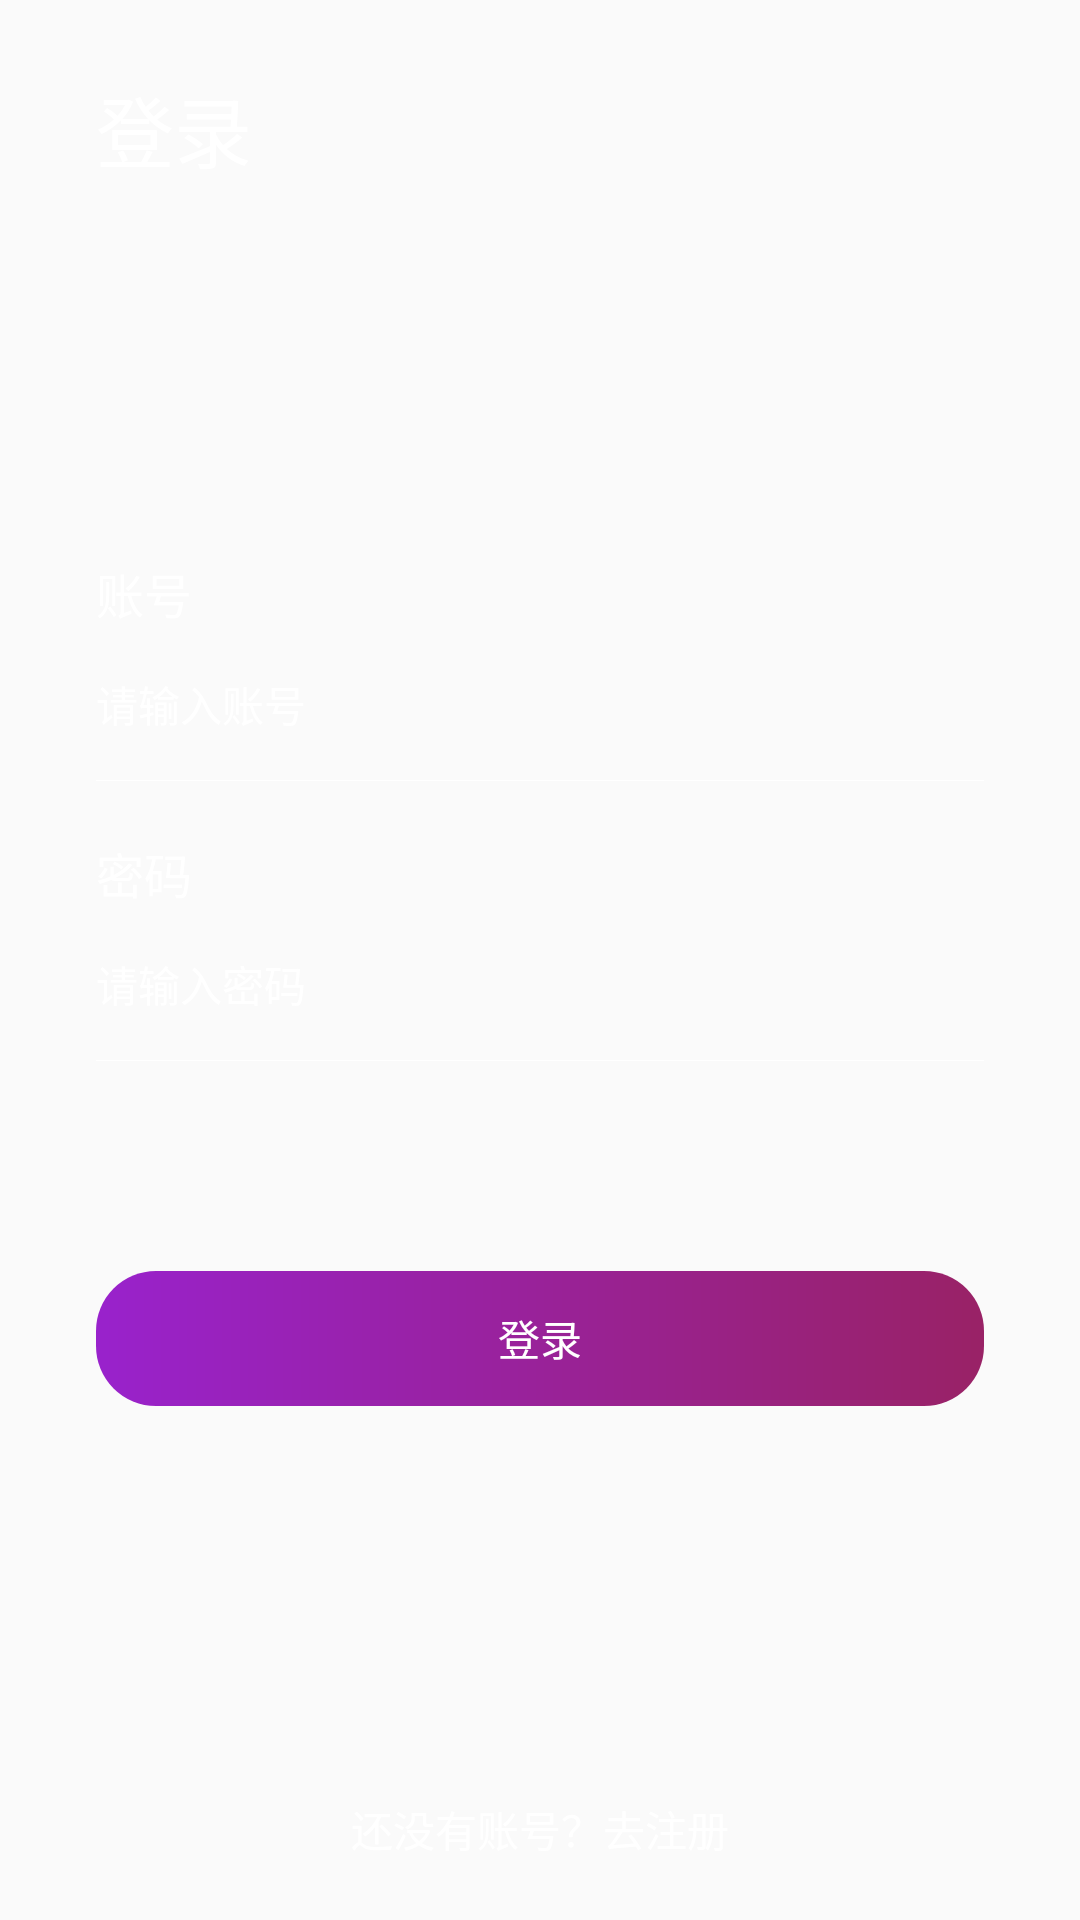

Android layout source for this screen:
<!-- AndroidManifest.xml: application theme Theme.ItTakesThree -->
<!-- res/layout/activity_login.xml -->
<?xml version="1.0" encoding="utf-8"?>
<LinearLayout xmlns:android="http://schemas.android.com/apk/res/android"
    android:layout_width="match_parent"
    android:layout_height="match_parent"
    android:background="@drawable/bg"
    android:orientation="vertical">

    <TextView
        android:layout_width="wrap_content"
        android:layout_height="wrap_content"
        android:layout_marginLeft="32dp"
        android:layout_marginTop="24dp"
        android:text="登录"
        android:textColor="@color/white"
        android:textSize="26dp" />

    <TextView
        android:layout_width="wrap_content"
        android:layout_height="wrap_content"
        android:layout_marginLeft="32dp"
        android:layout_marginTop="124dp"
        android:text="账号"
        android:textColor="@color/white"
        android:textSize="16dp" />


    <EditText
        android:id="@+id/edit_phone"
        android:layout_width="match_parent"
        android:layout_height="wrap_content"
        android:layout_marginLeft="17dp"
        android:layout_marginRight="32dp"
        android:background="@color/touming"
        android:hint="请输入账号"
        android:padding="15dp"
        android:singleLine="true"
        android:textColor="@color/white"
        android:textColorHint="@color/white"
        android:textCursorDrawable="@drawable/color_cursor"
        android:textSize="14dp" />

    <View
        android:layout_width="match_parent"
        android:layout_height="@dimen/line_hight"
        android:layout_marginLeft="32dp"
        android:layout_marginRight="32dp"
        android:background="@color/white" />

    <TextView
        android:layout_width="wrap_content"
        android:layout_height="wrap_content"
        android:layout_marginLeft="32dp"
        android:layout_marginTop="19dp"
        android:text="密码"
        android:textColor="@color/white"
        android:textSize="16dp" />

    <EditText
        android:id="@+id/edit_pass"
        android:layout_width="match_parent"
        android:layout_height="wrap_content"
        android:layout_marginLeft="17dp"
        android:layout_marginRight="32dp"
        android:background="@color/touming"
        android:hint="请输入密码"
        android:inputType="textPassword"
        android:padding="15dp"
        android:singleLine="true"
        android:textColor="@color/white"
        android:textColorHint="@color/white"
        android:textCursorDrawable="@drawable/color_cursor"
        android:textSize="14dp" />

    <View
        android:layout_width="match_parent"
        android:layout_height="@dimen/line_hight"
        android:layout_marginLeft="32dp"
        android:layout_marginRight="32dp"
        android:background="@color/white" />

    <TextView
        android:id="@+id/but_ok1"
        android:layout_width="match_parent"
        android:layout_height="45dp"
        android:layout_marginLeft="32dp"
        android:layout_marginTop="70dp"
        android:layout_marginRight="32dp"
        android:background="@drawable/corner_button"
        android:clickable="false"
        android:gravity="center"
        android:text="登录"
        android:textColor="@color/white" />


    <View
        android:layout_width="match_parent"
        android:layout_height="match_parent"
        android:layout_weight="1" />

    <TextView
        android:id="@+id/but_regist"
        android:layout_width="wrap_content"
        android:layout_height="wrap_content"
        android:layout_gravity="center_horizontal"
        android:layout_marginTop="20dp"
        android:clickable="false"
        android:gravity="center"
        android:paddingBottom="20dp"
        android:text="还没有账号？去注册"
        android:textColor="@color/white" />
</LinearLayout>
<!-- resources referenced by this layout -->
<resources>
  <color name="touming">#0000</color>
  <color name="white"> #FFFFFF</color>
  <dimen name="line_hight">1px</dimen>
  <!-- drawable color_cursor (drawable) -->
  <shape xmlns:android="http://schemas.android.com/apk/res/android" android:shape="rectangle" >
      <size android:width="2dp" />
      <solid android:color="#979797"  />
  </shape>
  <!-- drawable corner_button (drawable) -->
  <?xml version="1.0" encoding="utf-8"?>
  <shape xmlns:android="http://schemas.android.com/apk/res/android"
      android:shape="rectangle">
  
      
      <corners android:radius="20dp" />
  
      
      <gradient
          android:endColor="#9922cc"
          android:angle="180"
          android:startColor="#992266" />
  
  </shape>
  <style name="Theme.ItTakesThree" parent="Theme.MaterialComponents.DayNight.DarkActionBar.Bridge">
          
          <item name="colorPrimary">@color/purple_500</item>
          <item name="colorPrimaryVariant">@color/purple_700</item>
          <item name="colorOnPrimary">@color/white</item>
          
          <item name="colorSecondary">@color/teal_200</item>
          <item name="colorSecondaryVariant">@color/teal_700</item>
          <item name="colorOnSecondary">@color/black</item>
          
          <item name="android:statusBarColor" tools:targetApi="l">?attr/colorPrimaryVariant</item>
          
      </style>
  <color name="purple_500">#FF6200EE</color>
  <color name="purple_700">#FF3700B3</color>
  <color name="teal_200">#FF03DAC5</color>
  <color name="teal_700">#FF018786</color>
  <color name="black"> #000000</color>
</resources>
